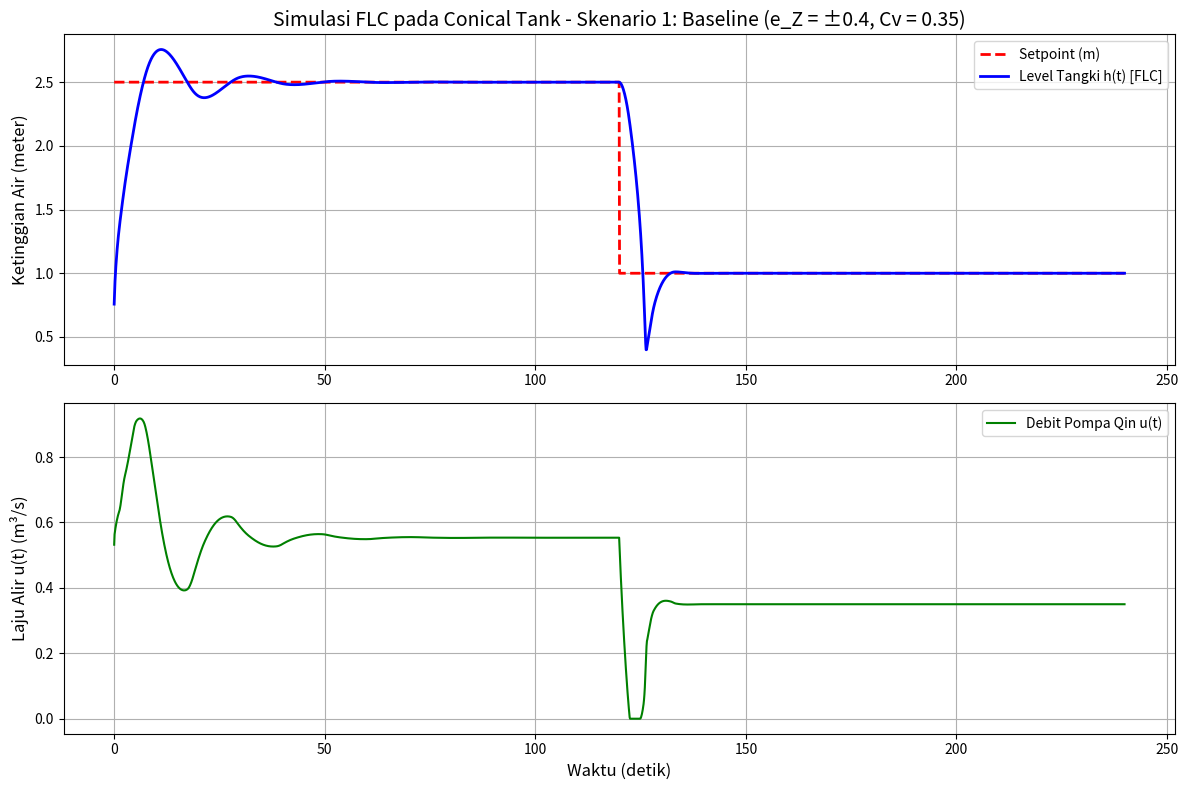
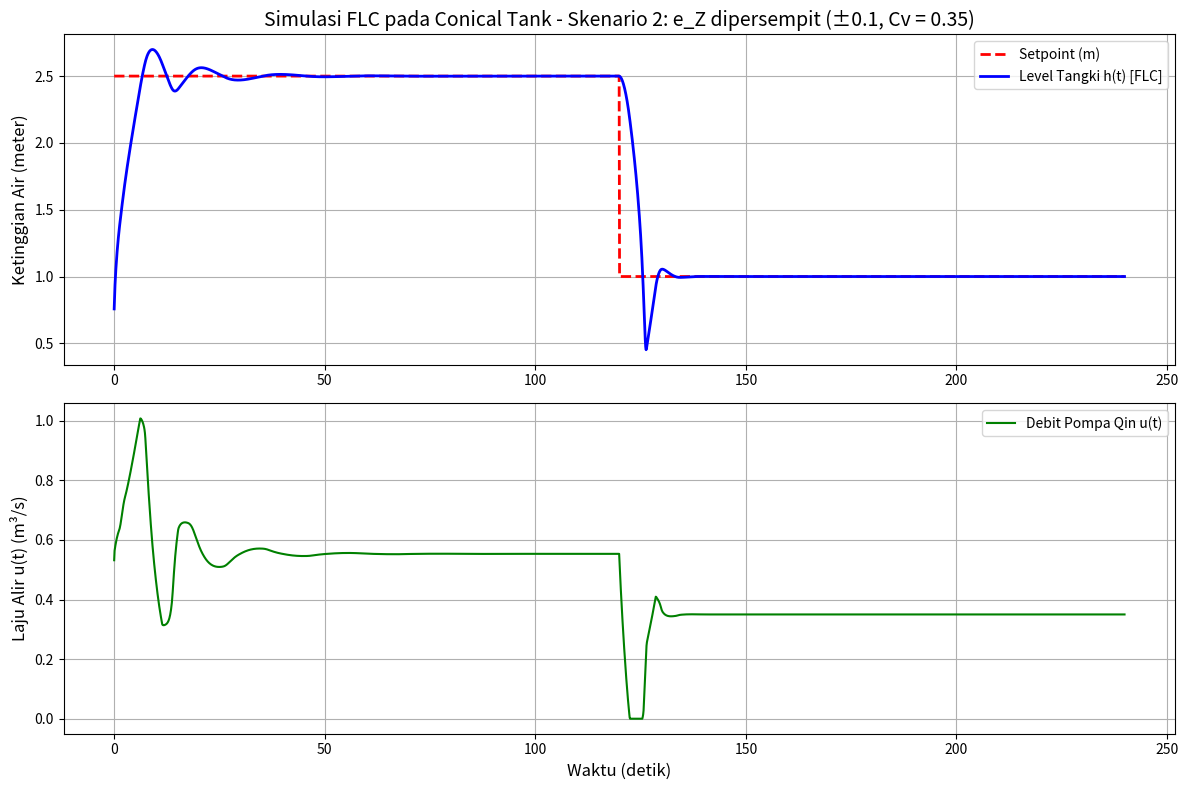
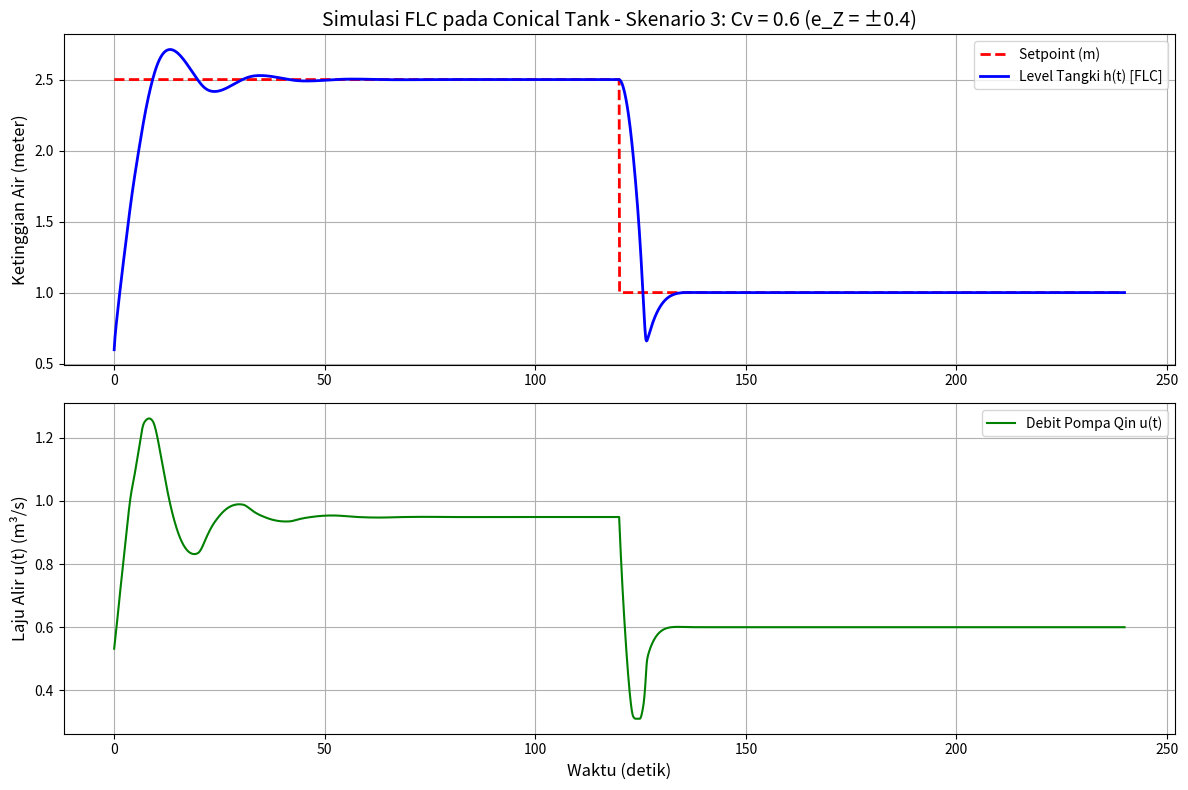

Write Python code to recreate these figures, in order.
import numpy as np
import matplotlib.pyplot as plt

# =====================================================================
# 1. MODEL PLANT NON-LINIER (CONICAL TANK)
# =====================================================================
class ConicalTank:
    def __init__(self, R=1.5, H=4.0, Cv=0.35):
        self.R = R      # Radius atas tangki (m)
        self.H = H      # Tinggi total tangki (m)
        self.Cv = Cv    # Koefisien valve keluar

    def step(self, h, Qin, dt):
        """Level berikutnya dengan integrasi Euler"""
        h_safe = max(h, 0.01)                              # cegah pembagian nol
        A_h = np.pi * ((self.R / self.H) * h_safe) ** 2    # luas permukaan A(h)
        Qout = self.Cv * np.sqrt(h_safe)                   # Torricelli
        dhdt = (Qin - Qout) / A_h
        return max(h + dhdt * dt, 0.001)


# =====================================================================
# 2. FUZZY LOGIC CONTROLLER (INCREMENTAL / FUZZY-PI, SUGENO ORDER-0)
# =====================================================================
class FuzzyPIController:
    def __init__(self, ez=0.4):
        self.ez = ez    # setengah lebar MF e_Z: segitiga [-ez, 0, ez]

    @staticmethod
    def trimf(x, a, b, c):
        """Fungsi keanggotaan segitiga"""
        if x <= a or x >= c:
            return 0.0
        elif x <= b:
            return (x - a) / (b - a + 1e-9)
        else:
            return (c - x) / (c - b + 1e-9)

    def compute_delta_u(self, e, de):
        t = self.trimf

        # --- Fuzzifikasi error ---
        e_NB = t(e, -4.0, -2.0, -0.8)
        e_N  = t(e, -1.8, -0.8,  0.0)
        e_Z  = t(e, -self.ez, 0.0, self.ez)
        e_P  = t(e,  0.0,  0.8,  1.8)
        e_PB = t(e,  0.8,  2.0,  4.0)

        # --- Fuzzifikasi delta error ---
        de_N = t(de, -2.0, -0.5, 0.0)
        de_Z = t(de, -0.3,  0.0, 0.3)
        de_P = t(de,  0.0,  0.5, 2.0)

        # --- Rule base (bobot, singleton output) ---
        rules = [
            (min(e_PB, de_P),  0.15), (min(e_PB, de_Z),  0.10), (min(e_PB, de_N),  0.03),
            (min(e_P,  de_P),  0.08), (min(e_P,  de_Z),  0.04), (min(e_P,  de_N),  0.00),
            (min(e_Z,  de_P),  0.02), (min(e_Z,  de_Z),  0.00), (min(e_Z,  de_N), -0.02),
            (min(e_N,  de_P),  0.00), (min(e_N,  de_Z), -0.04), (min(e_N,  de_N), -0.08),
            (min(e_NB, de_P), -0.03), (min(e_NB, de_Z), -0.10), (min(e_NB, de_N), -0.15),
        ]

        # --- Defuzzifikasi: weighted average ---
        num = sum(w * du for w, du in rules)
        den = sum(w for w, du in rules)
        if den == 0:
            if e > 0.5:  return 0.08
            if e < -0.5: return -0.08
            return 0.0
        return num / den


# =====================================================================
# 3. LOOP SIMULASI
# =====================================================================
def run_simulation(Cv=0.35, ez=0.4, dt=0.1, t_end=240.0, Ku=4.0):
    steps = int(t_end / dt)
    tank = ConicalTank(Cv=Cv)
    flc = FuzzyPIController(ez=ez)

    h, u, prev_e = 0.5, 0.5, 0.0
    T, H, SP, U = [], [], [], []

    for i in range(steps):
        t = i * dt
        sp = 2.5 if t < 120.0 else 1.0

        e = sp - h
        de = (e - prev_e) / dt
        prev_e = e

        du = flc.compute_delta_u(e, de)
        u = np.clip(u + du * Ku * dt, 0.0, 3.0)   # akumulasi + saturasi pompa
        h = tank.step(h, u, dt)

        T.append(t); H.append(h); SP.append(sp); U.append(u)

    return np.array(T), np.array(H), np.array(SP), np.array(U)


# =====================================================================
# 4. PERHITUNGAN PARAMETER RESPONS TRANSIEN
# =====================================================================
def hitung_metrik(T, H, t0, t1, h0, sp):
    """
    tr  : rise time 10%-90% dari besar perubahan setpoint
    ts  : settling time pita 2% dari nilai SP
    OS  : overshoot (%) terhadap besar perubahan setpoint
    ess : steady state error (rata-rata 10 detik terakhir)
    """
    m = (T >= t0) & (T < t1)
    t = T[m] - t0
    h = H[m]
    d = sp - h0                       # besar langkah (negatif jika turun)
    frac = (h - h0) / d

    tr = t[np.argmax(frac >= 0.9)] - t[np.argmax(frac >= 0.1)]

    di_luar = np.where(np.abs(h - sp) > 0.02 * abs(sp))[0]
    if len(di_luar) == 0:
        ts = 0.0
    elif di_luar[-1] + 1 < len(t):
        ts = t[di_luar[-1] + 1]
    else:
        ts = t[-1]

    if d > 0:
        os_ = max(0.0, (h.max() - sp) / abs(d) * 100)
    else:
        os_ = max(0.0, (sp - h.min()) / abs(d) * 100)   # undershoot saat turun

    ess = sp - np.mean(h[-100:])
    return tr, ts, os_, ess


def laporkan(nama, T, H):
    h120 = H[int(120 / 0.1) - 1]      # level saat setpoint berganti
    r1 = hitung_metrik(T, H, 0, 120, 0.5, 2.5)
    r2 = hitung_metrik(T, H, 120, 240, h120, 1.0)
    print(f"\n=== {nama} ===")
    print(f"{'Parameter':<22}{'Region 1 (2.5 m)':>20}{'Region 2 (1.0 m)':>20}")
    print(f"{'Rise time (s)':<22}{r1[0]:>20.2f}{r2[0]:>20.2f}")
    print(f"{'Settling time 2% (s)':<22}{r1[1]:>20.2f}{r2[1]:>20.2f}")
    print(f"{'Overshoot (%)':<22}{r1[2]:>20.2f}{r2[2]:>20.2f}")
    print(f"{'Steady state err (m)':<22}{r1[3]:>20.4f}{r2[3]:>20.4f}")


# =====================================================================
# 5. PLOT
# =====================================================================
def plot_hasil(judul, T, H, SP, U):
    plt.figure(figsize=(12, 8))

    plt.subplot(2, 1, 1)
    plt.plot(T, SP, 'r--', label='Setpoint (m)', linewidth=2)
    plt.plot(T, H, 'b-', label='Level Tangki h(t) [FLC]', linewidth=2)
    plt.title(judul, fontsize=14)
    plt.ylabel('Ketinggian Air (meter)', fontsize=12)
    plt.grid(True)
    plt.legend(loc='upper right')

    plt.subplot(2, 1, 2)
    plt.plot(T, U, 'g-', label='Debit Pompa Qin u(t)', linewidth=1.5)
    plt.xlabel('Waktu (detik)', fontsize=12)
    plt.ylabel('Laju Alir u(t) (m³/s)', fontsize=12)
    plt.grid(True)
    plt.legend(loc='upper right')

    plt.tight_layout()
    plt.show()


# =====================================================================
# 6. MAIN: SKENARIO 1, 2, 3
# =====================================================================
if __name__ == "__main__":
    skenario = [
        ("Skenario 1: Baseline (e_Z = ±0.4, Cv = 0.35)",   dict(Cv=0.35, ez=0.4)),
        ("Skenario 2: e_Z dipersempit (±0.1, Cv = 0.35)",  dict(Cv=0.35, ez=0.1)),
        ("Skenario 3: Cv = 0.6 (e_Z = ±0.4)",              dict(Cv=0.60, ez=0.4)),
    ]

    for judul, param in skenario:
        T, H, SP, U = run_simulation(**param)
        laporkan(judul, T, H)
        plot_hasil("Simulasi FLC pada Conical Tank - " + judul, T, H, SP, U)
